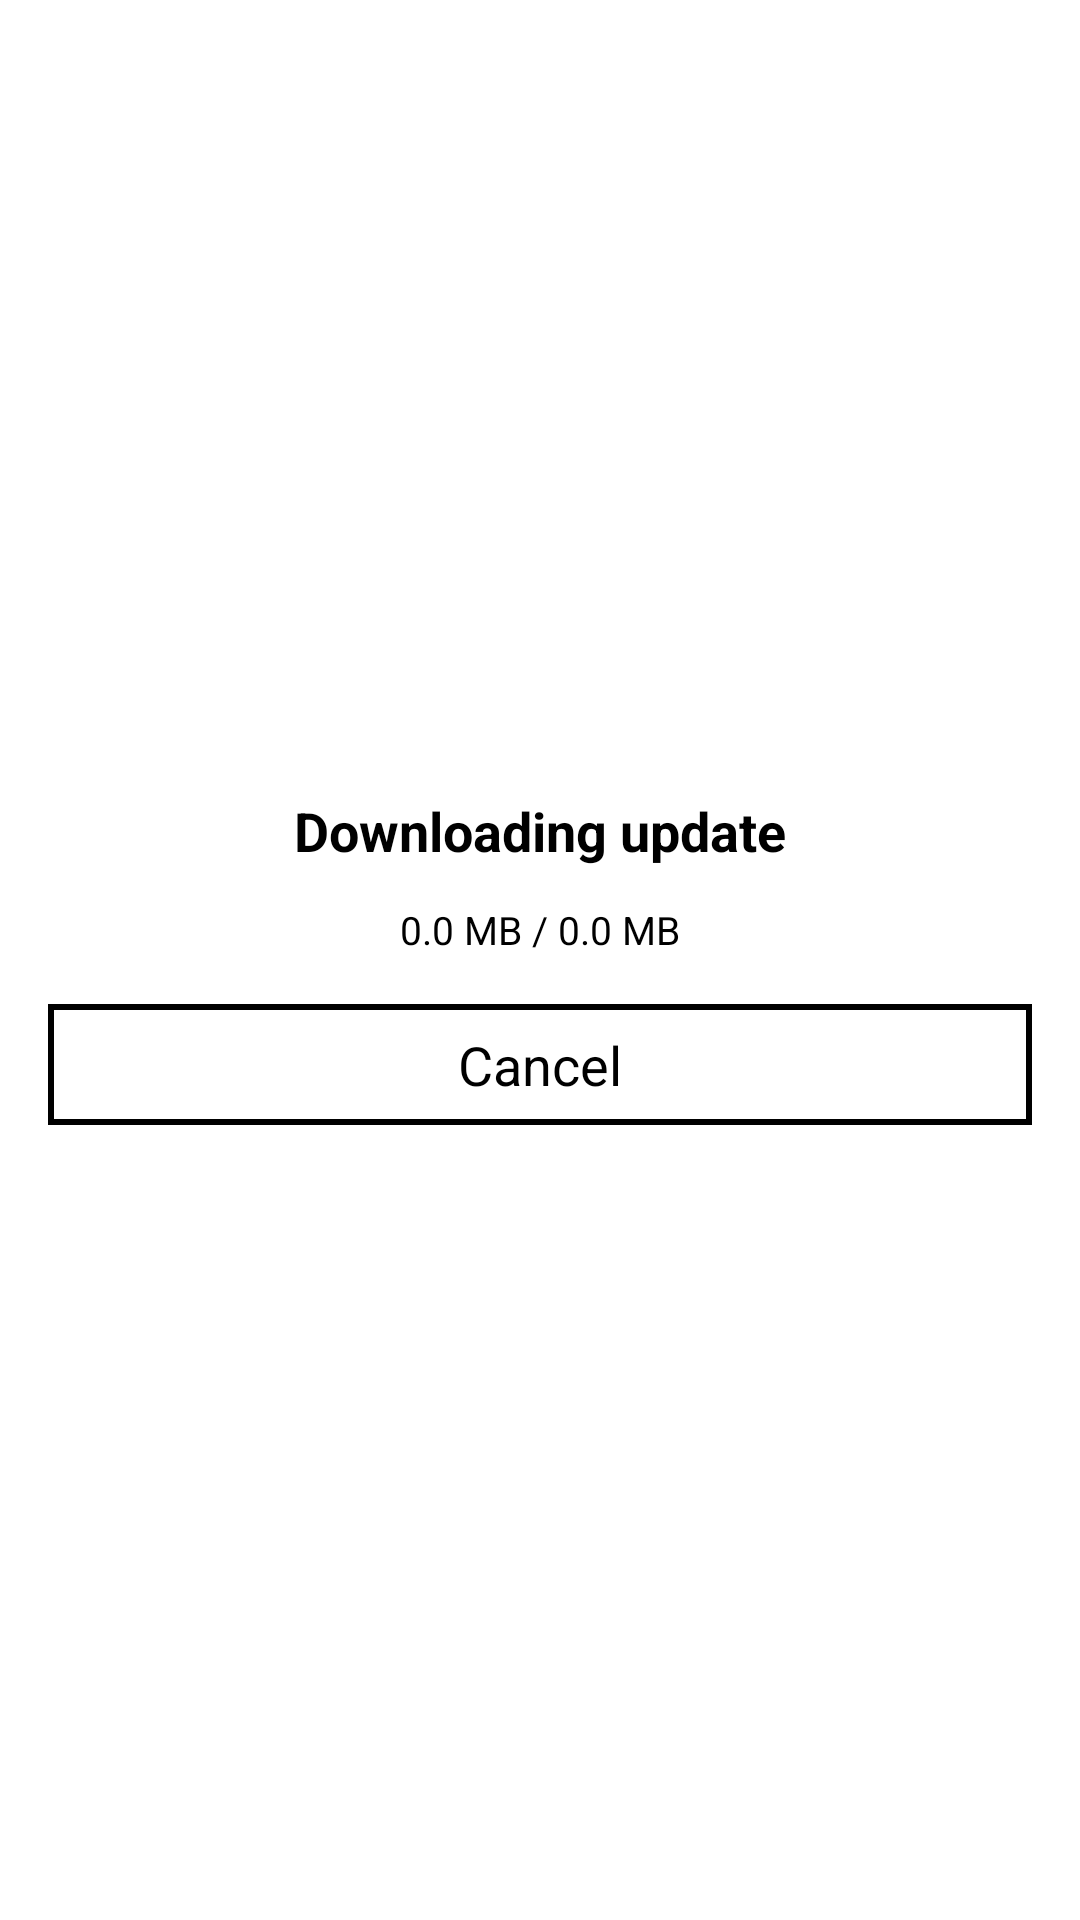

Android layout source for this screen:
<!-- AndroidManifest.xml: application theme AppTheme -->
<!-- res/layout/dialog_update_progress.xml -->
<?xml version="1.0" encoding="utf-8"?>
<LinearLayout xmlns:android="http://schemas.android.com/apk/res/android"
    android:layout_width="wrap_content"
    android:layout_height="wrap_content"
    android:minWidth="280dp"
    android:orientation="vertical"
    android:paddingLeft="16dp"
    android:paddingTop="16dp"
    android:paddingRight="16dp"
    android:paddingBottom="16dp"
    android:gravity="center">

    <TextView
        android:id="@+id/title_text"
        android:layout_width="match_parent"
        android:layout_height="wrap_content"
        android:text="Downloading update"
        android:textColor="?attr/text_color"
        android:textSize="18sp"
        android:textStyle="bold"
        android:gravity="center"
        android:layout_marginBottom="12dp" />

    <TextView
        android:id="@+id/progress_text"
        android:layout_width="match_parent"
        android:layout_height="wrap_content"
        android:text="0.0 MB / 0.0 MB"
        android:textColor="?attr/text_color"
        android:textSize="13sp"
        android:gravity="center"
        android:layout_marginBottom="16dp" />

    <TextView
        android:id="@+id/cancel_button"
        style="@style/DialogButton"
        android:text="Cancel"
        android:layout_width="match_parent" />

</LinearLayout>
<!-- resources referenced by this layout -->
<resources>
  <style name="DialogButton">
          <item name="android:layout_width">0dp</item>
          <item name="android:layout_height">wrap_content</item>
          <item name="android:textColor">?attr/text_color</item>
          <item name="android:textSize">18sp</item>
          <item name="android:background">@drawable/button_border</item>
          <item name="android:padding">8dp</item>
          <item name="android:minWidth">80dp</item>
          <item name="android:gravity">center</item>
      </style>
  <style name="AppTheme" parent="Theme.AppCompat.Light.NoActionBar">
          <item name="android:windowBackground">?attr/background_color</item>
          <item name="android:textColor">?attr/text_color</item>
          <item name="android:fontFamily">sans-serif</item>
          <item name="android:windowAnimationStyle">@style/NoAnimation</item>
          <item name="android:animationDuration">0</item>
          <item name="android:windowDisablePreview">true</item>
          <item name="android:statusBarColor">?attr/background_color</item>
          <item name="android:navigationBarColor">?attr/background_color</item>
          <item name="background_color">@android:color/white</item>
          <item name="text_color">@android:color/black</item>
      </style>
  <!-- drawable button_border (drawable) -->
  <?xml version="1.0" encoding="utf-8"?>
  <shape xmlns:android="http://schemas.android.com/apk/res/android"
      android:shape="rectangle">
      <stroke
          android:width="2dp"
          android:color="?attr/text_color" />
      <solid android:color="?attr/background_color" />
      <padding
          android:left="4dp"
          android:top="4dp"
          android:right="4dp"
          android:bottom="4dp" />
  </shape>
  <style name="NoAnimation" parent="android:style/Animation.Activity">
          <item name="android:activityOpenEnterAnimation">@null</item>
          <item name="android:activityOpenExitAnimation">@null</item>
          <item name="android:activityCloseEnterAnimation">@null</item>
          <item name="android:activityCloseExitAnimation">@null</item>
          <item name="android:windowEnterAnimation">@null</item>
          <item name="android:windowExitAnimation">@null</item>
      </style>
</resources>
